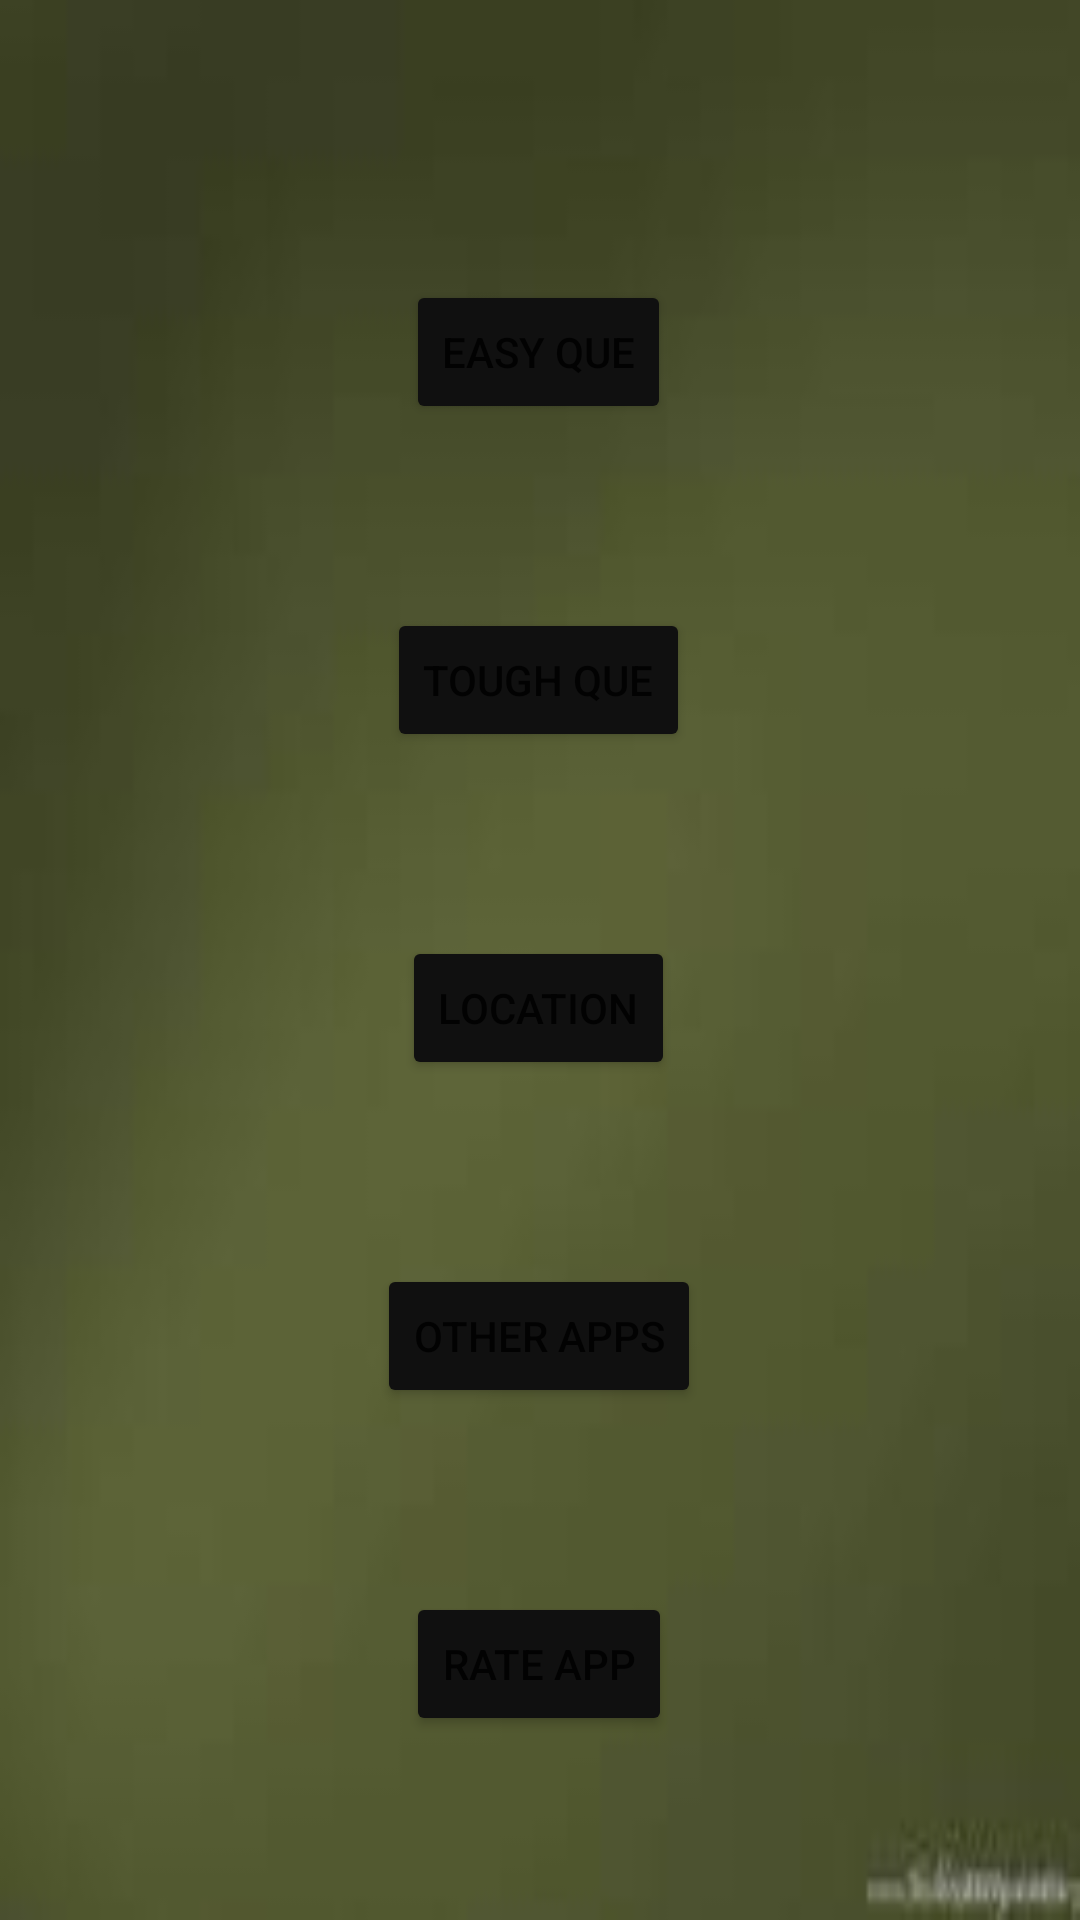

The Android layout XML behind this screen, and the referenced resources:
<!-- AndroidManifest.xml: application theme Theme.Activity1 -->
<!-- res/layout/activity_main2.xml -->
<?xml version="1.0" encoding="utf-8"?>
<androidx.constraintlayout.widget.ConstraintLayout xmlns:android="http://schemas.android.com/apk/res/android"
    xmlns:app="http://schemas.android.com/apk/res-auto"
    xmlns:tools="http://schemas.android.com/tools"
    android:layout_width="match_parent"
    android:layout_height="match_parent"
    tools:context=".MainActivity2"
    android:background="@drawable/img_4">

    <Button
        android:id="@+id/button"
        android:layout_width="wrap_content"
        android:layout_height="wrap_content"
        android:layout_marginTop="32dp"
        android:backgroundTint="#101010"
        android:text="Easy que"
        app:layout_constraintBottom_toTopOf="@+id/button2"
        app:layout_constraintEnd_toEndOf="parent"
        app:layout_constraintHorizontal_bias="0.498"
        app:layout_constraintStart_toStartOf="parent"
        app:layout_constraintTop_toTopOf="parent" />

    <Button
        android:id="@+id/button2"
        android:layout_width="wrap_content"
        android:layout_height="wrap_content"
        android:backgroundTint="#101010"
        android:text="Tough Que"
        app:layout_constraintBottom_toTopOf="@+id/button3"
        app:layout_constraintEnd_toEndOf="@+id/button"
        app:layout_constraintHorizontal_bias="0.5"
        app:layout_constraintStart_toStartOf="@+id/button"
        app:layout_constraintTop_toBottomOf="@+id/button" />

    <Button
        android:id="@+id/button3"
        android:layout_width="wrap_content"
        android:layout_height="wrap_content"
        android:text="Location"
        android:backgroundTint="#101010"
        app:layout_constraintBottom_toTopOf="@+id/button5"
        app:layout_constraintEnd_toEndOf="@+id/button2"
        app:layout_constraintHorizontal_bias="0.5"
        app:layout_constraintStart_toStartOf="@+id/button2"
        app:layout_constraintTop_toBottomOf="@+id/button2" />

    <Button
        android:id="@+id/button5"
        android:backgroundTint="#101010"
        android:layout_width="wrap_content"
        android:layout_height="wrap_content"
        android:text="Other apps"
        app:layout_constraintBottom_toTopOf="@+id/button6"
        app:layout_constraintEnd_toEndOf="@+id/button3"
        app:layout_constraintHorizontal_bias="0.5"
        app:layout_constraintStart_toStartOf="@+id/button3"
        app:layout_constraintTop_toBottomOf="@+id/button3" />

    <Button
        android:id="@+id/button6"
        android:layout_width="wrap_content"
        android:layout_height="wrap_content"
        android:text="Rate app"
        android:backgroundTint="#101010"
        app:layout_constraintBottom_toBottomOf="parent"
        app:layout_constraintEnd_toEndOf="@+id/button5"
        app:layout_constraintHorizontal_bias="0.5"
        app:layout_constraintStart_toStartOf="@+id/button5"
        app:layout_constraintTop_toBottomOf="@+id/button5" />

    <TextView
        android:id="@+id/receive"
        android:layout_width="0dp"
        android:layout_height="34dp"
        android:layout_marginTop="52dp"
        android:gravity="center"
        android:textColor="#100C0C"
        android:textSize="20sp"
        android:textStyle="bold|italic"
        app:layout_constraintEnd_toEndOf="parent"
        app:layout_constraintHorizontal_bias="0.0"
        app:layout_constraintStart_toStartOf="parent"
        app:layout_constraintTop_toTopOf="parent" />
</androidx.constraintlayout.widget.ConstraintLayout>
<!-- resources referenced by this layout -->
<resources>
  <!-- drawable img_4: png bitmap (drawable, 11215 bytes) -->
  <style name="Theme.Activity1" parent="Theme.MaterialComponents.DayNight.NoActionBar">
          
          <item name="colorPrimary">@color/purple_500</item>
          <item name="colorPrimaryVariant">@color/purple_700</item>
          <item name="colorOnPrimary">@color/white</item>
          
          <item name="colorSecondary">@color/teal_200</item>
          <item name="colorSecondaryVariant">@color/teal_700</item>
          <item name="colorOnSecondary">@color/black</item>
          
          <item name="android:statusBarColor">?attr/colorPrimaryVariant</item>
          
      </style>
  <!-- not gathered from this repository: default colours our renderer supplied (Android Studio template values) -->
  <color name="purple_500">#FF6200EE</color>
  <color name="purple_700">#FF3700B3</color>
  <color name="teal_200">#FF03DAC5</color>
  <color name="teal_700">#FF018786</color>
  <color name="black">#FF000000</color>
  <color name="white">#FFFFFFFF</color>
</resources>
